Labelled photos from "data", an image-classification folder in DenizAltunkapan/greek-letters-cnn. The possible labels are: alpha, beta, chi, delta, epsilon, eta, gamma, iota, kappa, lambda, lamda, omega, omicron, phi, psi, rho, sigma, tau, theta, upsilon, zeta.

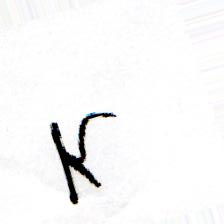
Label: kappa

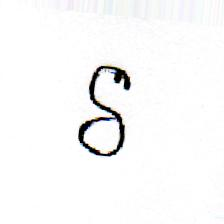
Label: delta

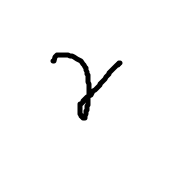
Label: gamma

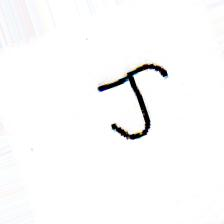
Label: tau

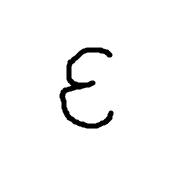
Label: epsilon

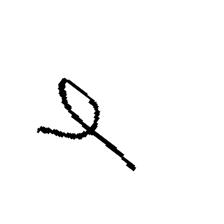
Label: phi
